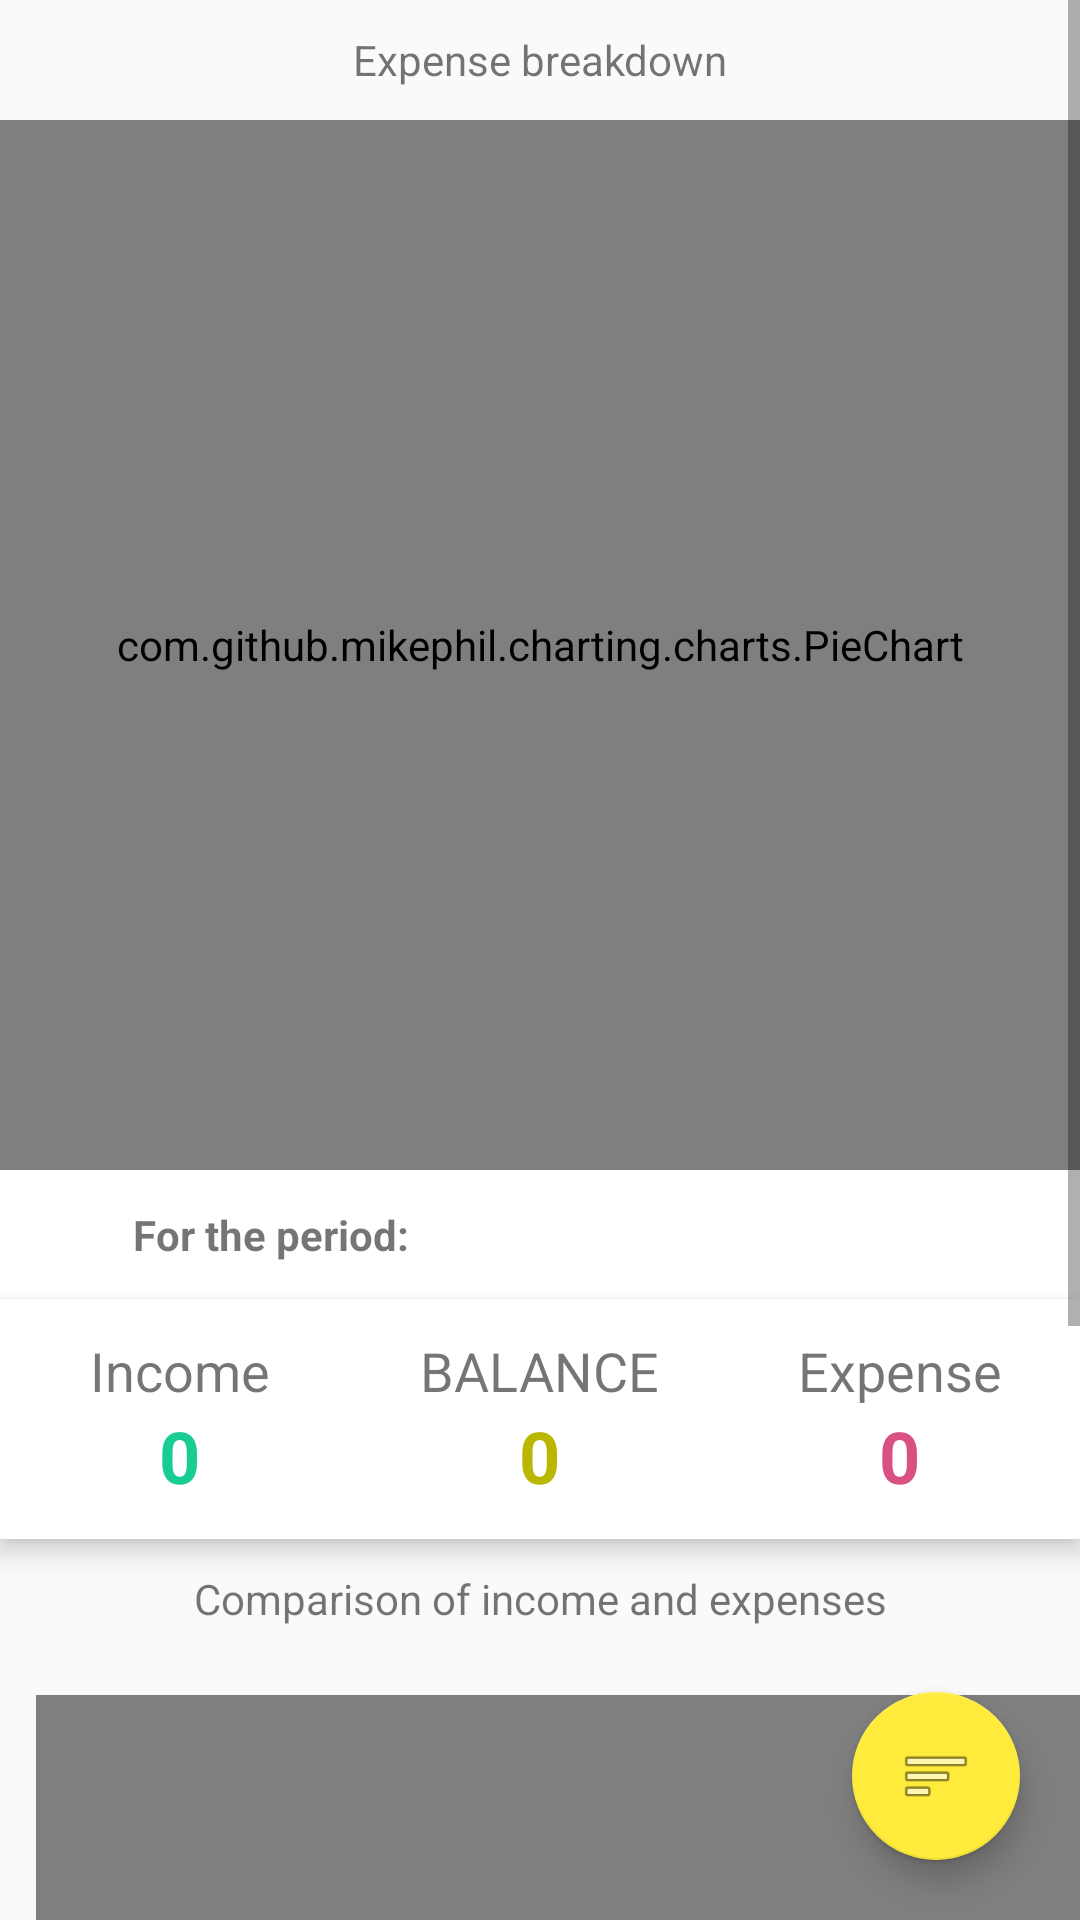

Reconstruct the res/layout file that produces this screen, plus the resources it refers to.
<!-- AndroidManifest.xml: application theme AppTheme -->
<!-- res/layout/fragment_chart.xml -->
<?xml version="1.0" encoding="utf-8"?>
<RelativeLayout xmlns:android="http://schemas.android.com/apk/res/android"
    xmlns:app="http://schemas.android.com/apk/res-auto"
    xmlns:tools="http://schemas.android.com/tools"
    android:layout_width="match_parent"
    android:layout_height="match_parent"
    tools:context=".presenter.chart.ChartFragment">

    <ScrollView
        android:id="@+id/scrollView"
        android:layout_width="match_parent"
        android:layout_height="match_parent">

        <LinearLayout
            android:layout_width="match_parent"
            android:layout_height="wrap_content"
            android:orientation="vertical">

            <TextView
                android:layout_width="match_parent"
                android:layout_height="40dp"
                android:gravity="center"
                android:text="@string/cost_breakdown" />

            <com.github.mikephil.charting.charts.PieChart
                android:id="@+id/pie_chart"
                android:layout_width="match_parent"
                android:layout_height="350dp" />

            <LinearLayout
                android:layout_width="match_parent"
                android:layout_height="wrap_content"
                android:background="#ffffff"
                android:orientation="horizontal">

                <TextView
                    android:id="@+id/for_the_period"
                    android:layout_width="0dp"
                    android:layout_height="wrap_content"
                    android:layout_margin="12dp"
                    android:layout_weight="1"
                    android:gravity="center"
                    android:text="@string/date_period"
                    android:textStyle="bold" />

                <TextView
                    android:id="@+id/date_breakdown"
                    android:layout_width="0dp"
                    android:layout_height="wrap_content"
                    android:layout_margin="12dp"
                    android:layout_weight="1"
                    android:gravity="center"
                    android:textColor="@color/colorPrimary"
                    android:textStyle="bold" />

            </LinearLayout>

            <LinearLayout
                android:layout_width="match_parent"
                android:layout_height="80dp"
                android:background="#ffffff"
                android:elevation="5dp"
                android:orientation="horizontal">

                <LinearLayout
                    android:layout_width="match_parent"
                    android:layout_height="match_parent"
                    android:layout_weight="1"
                    android:gravity="center_horizontal|center_vertical"
                    android:minHeight="60dp"
                    android:orientation="vertical">

                    <TextView
                        android:layout_width="wrap_content"
                        android:layout_height="wrap_content"
                        android:text="@string/income"
                        android:textSize="18sp" />

                    <TextView
                        android:id="@+id/incomeTextView"
                        android:layout_width="wrap_content"
                        android:layout_height="wrap_content"
                        android:text="0"
                        android:textColor="@color/colorIncome"
                        android:textSize="24sp"
                        android:textStyle="bold" />
                </LinearLayout>

                <LinearLayout
                    android:layout_width="match_parent"
                    android:layout_height="match_parent"
                    android:layout_weight="1"
                    android:gravity="center_horizontal|center_vertical"
                    android:minHeight="60dp"
                    android:orientation="vertical">

                    <TextView
                        android:layout_width="wrap_content"
                        android:layout_height="wrap_content"
                        android:text="@string/balance"
                        android:textSize="18sp" />

                    <TextView
                        android:id="@+id/balanceTextView"
                        android:layout_width="wrap_content"
                        android:layout_height="wrap_content"
                        android:text="0"
                        android:textColor="@color/colorBalance"
                        android:textSize="24sp"
                        android:textStyle="bold" />
                </LinearLayout>

                <LinearLayout
                    android:layout_width="match_parent"
                    android:layout_height="match_parent"
                    android:layout_weight="1"
                    android:gravity="center_horizontal|center_vertical"
                    android:orientation="vertical">

                    <TextView
                        android:layout_width="wrap_content"
                        android:layout_height="wrap_content"
                        android:text="@string/expense"
                        android:textSize="18sp" />

                    <TextView
                        android:id="@+id/expenceTextView"
                        android:layout_width="wrap_content"
                        android:layout_height="wrap_content"
                        android:text="0"
                        android:textColor="@color/colorExpence"
                        android:textSize="24sp"
                        android:textStyle="bold" />

                </LinearLayout>

            </LinearLayout>

            <LinearLayout
                android:layout_width="match_parent"
                android:layout_height="414dp"
                android:orientation="vertical">

                <TextView
                    android:layout_width="match_parent"
                    android:layout_height="40dp"
                    android:gravity="center"
                    android:text="@string/comparison" />

                <com.github.mikephil.charting.charts.BarChart
                    android:id="@+id/chart1"
                    android:layout_width="match_parent"
                    android:layout_height="350dp"
                    android:layout_marginStart="12dp"
                    android:layout_marginTop="12dp" />

            </LinearLayout>
        </LinearLayout>

    </ScrollView>

    <RelativeLayout
        android:id="@+id/no_data_layout"
        android:layout_width="match_parent"
        android:layout_height="match_parent"
        android:visibility="gone">

        <ImageView
            android:id="@+id/image_no_data"
            android:layout_width="200dp"
            android:layout_height="200dp"
            android:layout_centerInParent="true"
            android:src="@drawable/ic_baseline_image_24" />

        <TextView
            android:layout_width="match_parent"
            android:layout_height="wrap_content"
            android:layout_below="@+id/image_no_data"
            android:layout_marginTop="20dp"
            android:gravity="center"
            android:text="@string/add_some_data" />

    </RelativeLayout>

    <include
        android:id="@+id/includedRelativeLayout"
        layout="@layout/floating_button"/>

</RelativeLayout>
<!-- res/layout/floating_button.xml (included above) -->
<?xml version="1.0" encoding="utf-8"?>
<RelativeLayout xmlns:android="http://schemas.android.com/apk/res/android"
    xmlns:app="http://schemas.android.com/apk/res-auto"
    android:layout_width="match_parent"
    android:layout_height="match_parent">

    <com.google.android.material.floatingactionbutton.FloatingActionButton
        android:id="@+id/fab"
        android:layout_width="wrap_content"
        android:layout_height="wrap_content"
        android:layout_alignParentEnd="true"
        android:layout_alignParentBottom="true"
        android:layout_marginEnd="20dp"
        android:layout_marginBottom="20dp"
        android:visibility="visible"
        app:srcCompat="@android:drawable/ic_menu_sort_by_size" />

    <Button
        android:id="@+id/year_btn_filter"
        style="@style/floating_btn_style"
        android:text="@string/btn_year" />

    <Button
        android:id="@+id/month_btn_filter"
        style="@style/floating_btn_style"
        android:text="@string/btn_month" />

    <Button
        android:id="@+id/day_btn_filter"
        style="@style/floating_btn_style"
        android:text="@string/btn_day" />

    <Button
        android:id="@+id/show_all_btn_filter"
        style="@style/floating_btn_style"
        android:text="@string/btn_total" />
</RelativeLayout>
<!-- resources referenced by this layout -->
<resources>
  <color name="colorBalance">#BAB702</color>
  <color name="colorExpence">#D85182</color>
  <color name="colorIncome">#18CC93</color>
  <color name="colorPrimary">#EF5350</color>
  <!-- drawable ic_baseline_image_24 (drawable) -->
  <vector android:height="24dp" android:tint="#5ABBB9"
      android:viewportHeight="24" android:viewportWidth="24"
      android:width="24dp" xmlns:android="http://schemas.android.com/apk/res/android">
      <path android:fillColor="@android:color/white" android:pathData="M21,19V5c0,-1.1 -0.9,-2 -2,-2H5c-1.1,0 -2,0.9 -2,2v14c0,1.1 0.9,2 2,2h14c1.1,0 2,-0.9 2,-2zM8.5,13.5l2.5,3.01L14.5,12l4.5,6H5l3.5,-4.5z"/>
  </vector>
  <string name="add_some_data">Please add some data to see charts</string>
  <string name="balance">BALANCE</string>
  <string name="btn_day">D</string>
  <string name="btn_month">M</string>
  <string name="btn_total">ALL</string>
  <string name="btn_year">Y</string>
  <string name="comparison">Comparison of income and expenses</string>
  <string name="cost_breakdown">Expense breakdown</string>
  <string name="date_period">For the period: </string>
  <string name="expense">Expense</string>
  <string name="income">Income</string>
  <style name="floating_btn_style">
          <item name="android:layout_width">50dp</item>
          <item name="android:layout_height">50dp</item>
          <item name="android:layout_alignParentBottom">true</item>
          <item name="android:layout_alignParentEnd">true</item>
          <item name="android:layout_marginEnd">24dp</item>
          <item name="android:layout_marginBottom">24dp</item>
          <item name="android:background">@drawable/floating_buttons</item>
      </style>
  <style name="AppTheme" parent="Theme.AppCompat.Light.NoActionBar">
          
          <item name="colorPrimary">@color/colorPrimary</item>
          <item name="colorPrimaryDark">@color/colorPrimaryDark</item>
          <item name="colorAccent">@color/colorAccent</item>
      </style>
  <!-- drawable floating_buttons (drawable) -->
  <?xml version="1.0" encoding="utf-8"?>
  <selector xmlns:android="http://schemas.android.com/apk/res/android">
      <item android:state_pressed="true">
          <shape android:shape="rectangle">
              <corners android:radius="100dip" />
              <gradient android:angle="-90" android:endColor="@color/colorPrimary" android:startColor="@color/colorPrimary" />
          </shape>
      </item>
      <item android:state_focused="true">
          <shape android:shape="rectangle">
              <corners android:radius="100dip" />
              <solid android:color="@color/colorPrimary" />
          </shape>
      </item>
      <item>
          <shape android:shape="rectangle">
              <corners android:radius="100dip" />
              <solid android:color="@color/colorAccent"/>
          </shape>
      </item>
  </selector>
  <color name="colorPrimaryDark">#B71B1C</color>
  <color name="colorAccent">#FFEB3B</color>
</resources>
